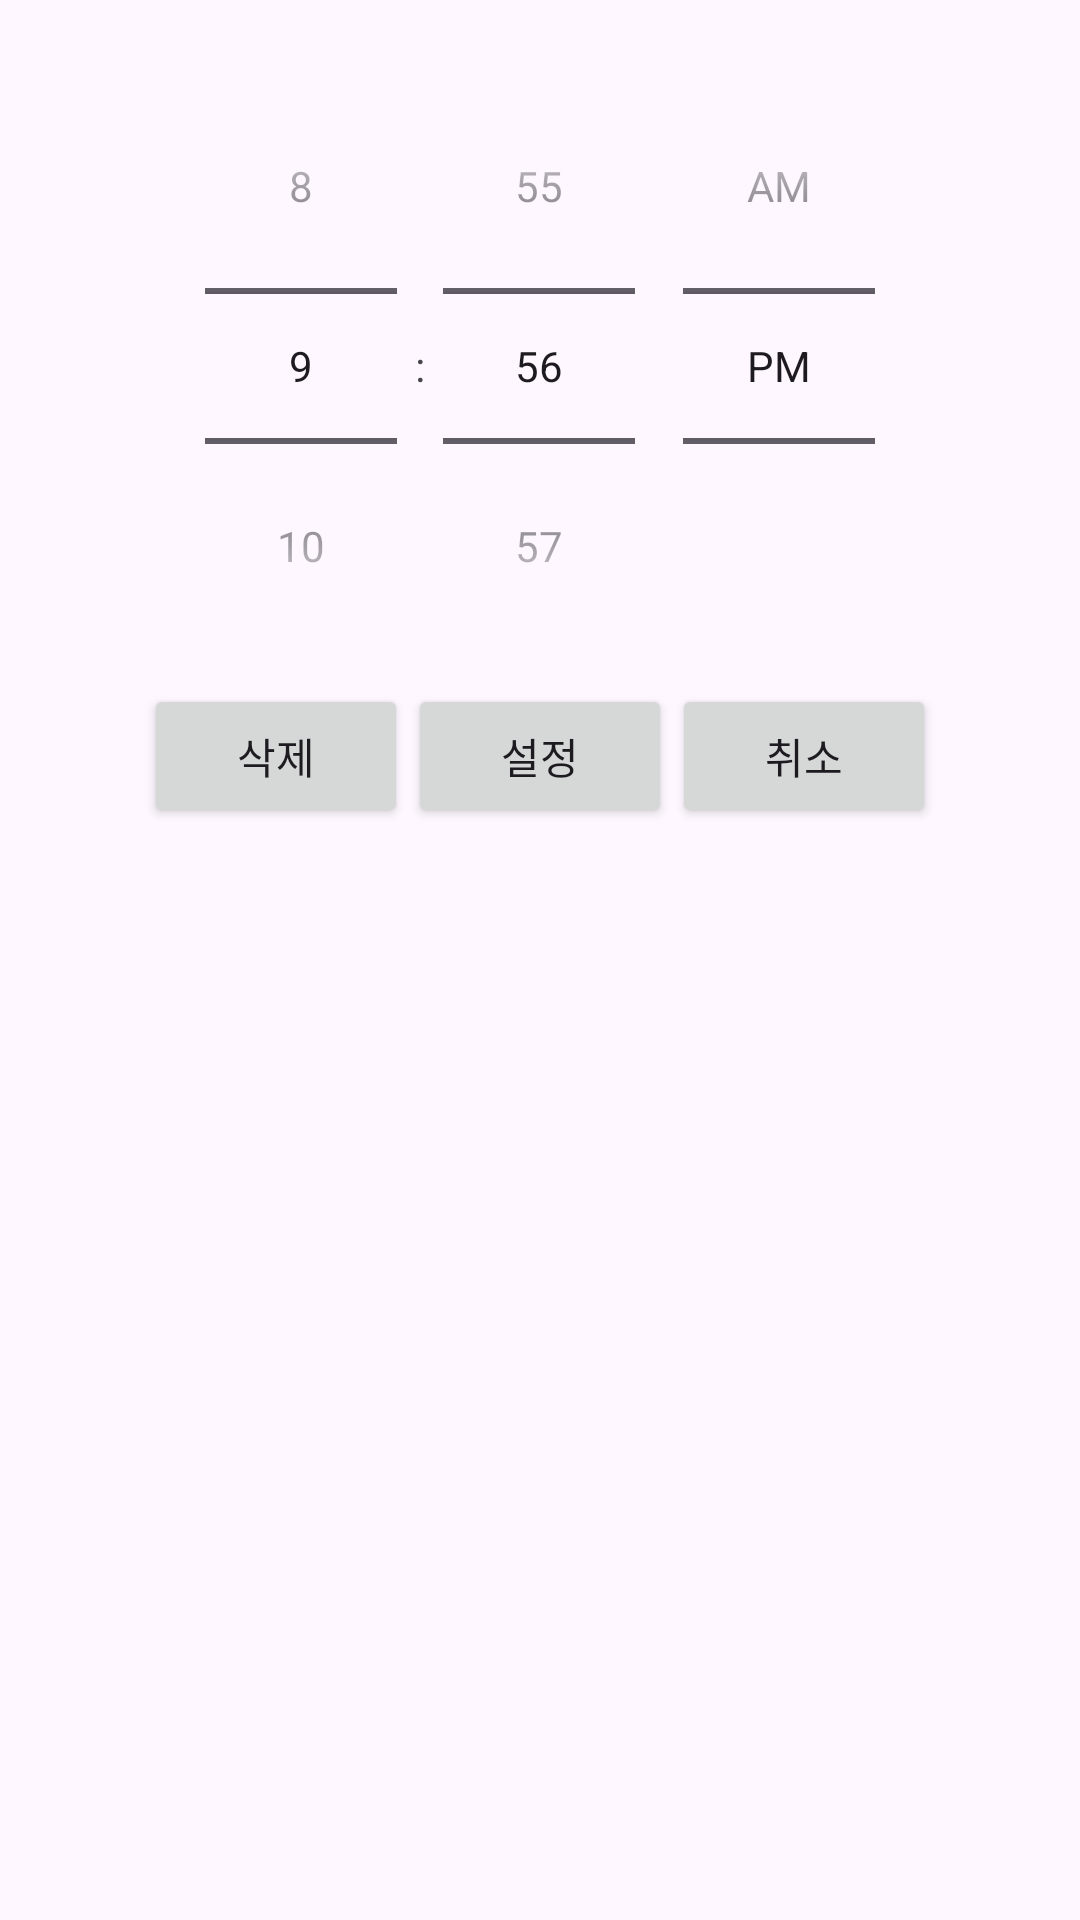

Here is an Android app screen rendered from its layout file. Give the layout XML and the strings, colors and styles it references.
<!-- AndroidManifest.xml: application theme Theme.OndoOtdo -->
<!-- res/layout/custom_time_picker_dialog.xml -->
<LinearLayout
    xmlns:android="http://schemas.android.com/apk/res/android"
    android:layout_width="match_parent"
    android:layout_height="wrap_content"
    android:orientation="vertical"
    android:padding="16dp">

    <TimePicker
        android:layout_gravity="center"
        android:id="@+id/custom_time_picker"
        android:layout_width="wrap_content"
        android:layout_height="wrap_content"
        android:timePickerMode="spinner" />

    <LinearLayout
        android:layout_width="match_parent"
        android:layout_height="wrap_content"
        android:orientation="horizontal"
        android:gravity="center">

        <Button
            android:id="@+id/delete_button"
            android:layout_width="wrap_content"
            android:layout_height="wrap_content"
            android:text="삭제" />

        <Button
            android:id="@+id/positive_button"
            android:layout_width="wrap_content"
            android:layout_height="wrap_content"
            android:text="설정" />

        <Button
            android:id="@+id/negative_button"
            android:layout_width="wrap_content"
            android:layout_height="wrap_content"
            android:text="취소" />

    </LinearLayout>
</LinearLayout>
<!-- resources referenced by this layout -->
<resources>
  <style name="Theme.OndoOtdo" parent="Base.Theme.OndoOtdo" />
  <style name="Base.Theme.OndoOtdo" parent="Theme.Material3.DayNight.NoActionBar">
          
          
      </style>
</resources>
